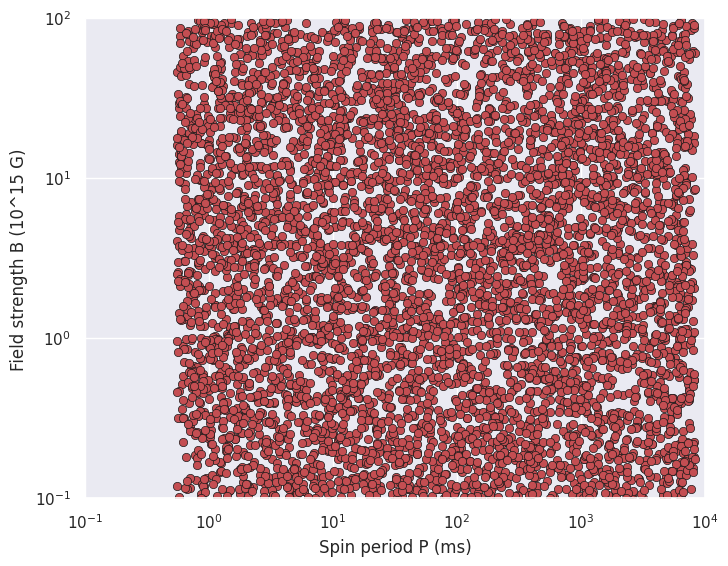

This chart was generated by the following Python code: (Note: this script raises an exception after producing the figure.)
import random as rd
import matplotlib.pyplot as plt 
import math 
import numpy as np 
plt.style.use('classic')
import pandas as pd
import seaborn as sns
sns.set()


def test8(M, R, min_E, max_E, min_spinP, max_spinP, V_obs, epsilon_r, D_lum_min, D_lum_max):
    
    # total tries for E and P
    N = 1000

    # list of variables
    # part 1
    L_all_variables = [['nummer','random B', 'random P', 'Plateau time', 'luminosity']]

    L_P = []
    L_B = []
    L_T = []
    L_L = []

    # part 2

    #list of testable distances
    L_D_lum = [50.,1000.,2000., 3000. ,4000. , 6050. ]
    L_Flux = []
    
    # part 1
    

    #steps in distances
    for i in range(len(L_D_lum)):
       
        distance = L_D_lum[i]

        # random B and P generated
        for n in range(N):
        
        # random B and P generated
            RN1 = rd.random() * (max_E - min_E) + min_E
            RN2 = rd.random() * (max_spinP - min_spinP) + min_spinP

            Random_B = 10**(RN1) *10**-15 # B in 10^15
            Random_P = 10**(RN2) # P in ms
            
            # T and L are calculated
            L = (Random_B**2 * Random_P**(-4) * R * 10**(49)) #including multiplying factor
        
            T = ( 2.05 * (2/5. * M * R**2)*10**-45  * Random_B**(-2) * Random_P**2 * R) * 10**-3 # check factors agian?!?

            # Added to lists
            L_B.append(Random_B)
            L_P.append(Random_P)
            
            L_L.append(L)
            L_T.append(T)

            L_fluxdensitiy_limit = []

            L_all_variables.append([n + 1, Random_B, Random_P, T, L])
            
            # Flux calculated
            Flux = 8*10**(7) * V_obs**(-1) * epsilon_r * distance**(-2) * L_B[n] **2 * R  * L_P[n]**(-4) * 10**3 # R is already 10 **6 (in mJy)
            
            L_Flux.append(Flux)

            L_fluxdensitiy_limit. append(0.153)

        L_D_lum.append(distance)

    return L_P, L_B, L_L, L_T, L_Flux, L_D_lum



# LIST OF CONSTANTS
M = 2.1*1.99*10**(30)
R = 10**6 # in cm
min_E = 14 # in log
max_E = 17 # in log
min_spinP = np.log10(0.55) # in log ms
max_spinP = np.log10(8300) # in log ms
V_obs = 144 #Mhz
epsilon_r = 10**-4
D_lum_min = 40
D_lum_max = 6701.1
# R = 1 # *10^6

test8(M, R, min_E, max_E, min_spinP, max_spinP, V_obs, epsilon_r, np.log(D_lum_min), np.log(D_lum_max))


def seaborntest(data):

    L_P, L_B, L_L, L_T, L_Flux, L_D_lum = data

    # rng = np.random.RandomState(0)
    
    plt.figure(1)
    plt.plot(L_P,L_B,'ro' )
    plt.yscale('log')
    plt.xscale('log')
    plt.ylabel('Field strength B (10^15 G)')
    plt.xlabel('Spin period P (ms)')
    # plt.legend('', ncol=2, loc='upper left');
    plt.show()

    plt.figure(2)
    plt.plot(L_D_lum,L_Flux, 'bo', markersize = 2)
    plt.yscale('log')
    plt.xscale('log')
    plt.ylabel('FLux density (mJy)')
    plt.xlabel('Luminosity distance (Mpc)')
    # plt.legend('', ncol=2, loc='upper left');
    plt.show()

    plt.figure(3)
    plt.plot(L_P, L_Flux, 'go', markersize = 2)
    plt.yscale('log')
    plt.xscale('log')
    plt.ylabel('FLux density (mJy)')
    plt.xlabel('Spin period P (ms)')
    # plt.legend('', ncol=2, loc='upper left');
    plt.show()

    plt.figure(4)
    plt.plot(L_B, L_Flux, 'go', markersize = 2)
    plt.yscale('log')
    plt.xscale('log')
    plt.ylabel('FLux density (mJy)')
    plt.xlabel('Field strength B (10^15 G)')
    # plt.legend('', ncol=2, loc='upper left');
    plt.show()

    plt.figure(5)
    plt.plot(L_T, L_L, 'go', markersize = 2)
    plt.yscale('log')
    plt.xscale('log')
    plt.ylabel('LogLx(Ta)')
    plt.xlabel('Log(T*a)')
    plt.show()

    plt.figure(6)
    plt.plot(L_T, L_Flux, 'go', markersize = 2)
    plt.yscale('log')
    plt.xscale('log')
    plt.ylabel('FLux density (mJy)')
    plt.xlabel('Log(T*a)')
    plt.show()
   
    plt.figure(7)
    plt.plot(L_L, L_Flux, 'go', markersize = 2)
    plt.yscale('log')
    plt.xscale('log')
    plt.ylabel('FLux density (mJy)')
    plt.xlabel('LogLx(Ta)')
    plt.show()

data = test8(M, R, min_E, max_E, min_spinP, max_spinP, V_obs, epsilon_r, np.log(D_lum_min), np.log(D_lum_max))


seaborntest(data)